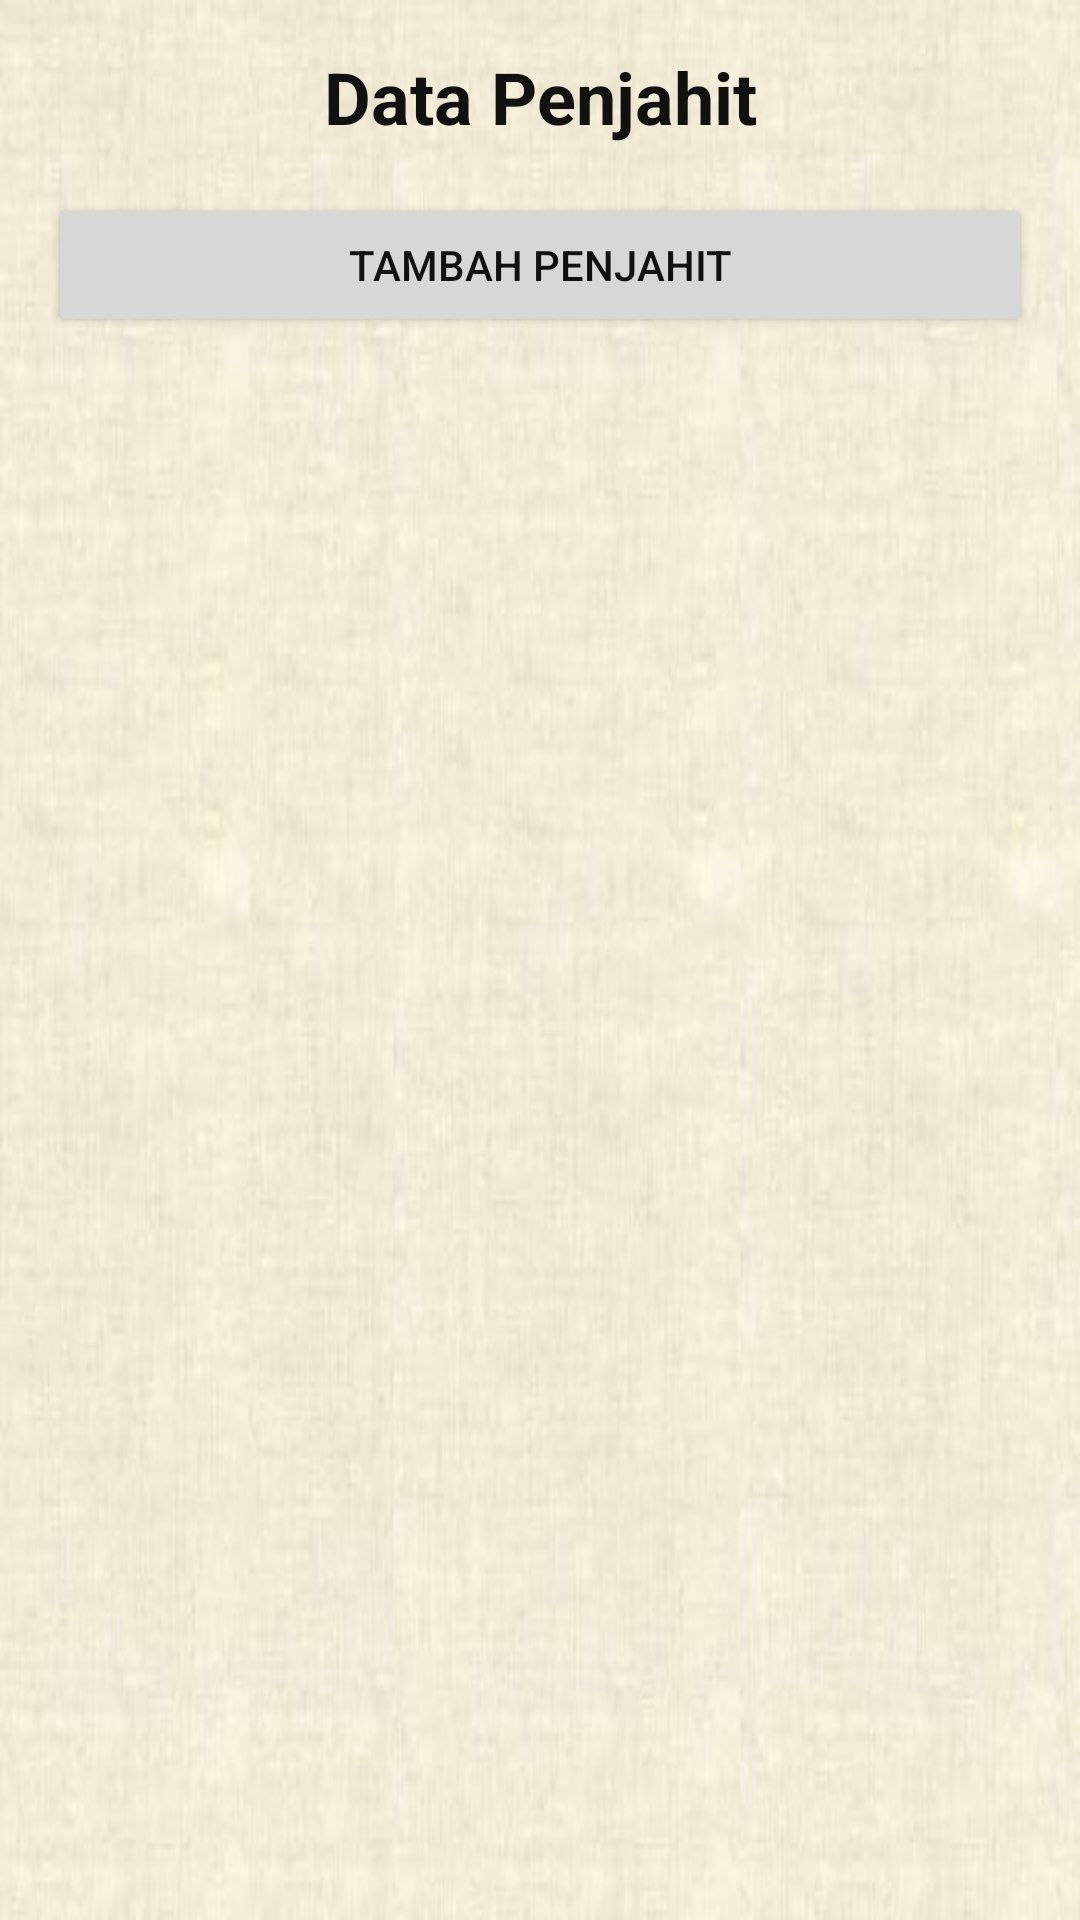

Layout XML and referenced resources for this Android screen:
<!-- AndroidManifest.xml: application theme Theme.PengenalanKain -->
<!-- res/layout/activity_data_penjahit.xml -->
<?xml version="1.0" encoding="utf-8"?>
<androidx.constraintlayout.widget.ConstraintLayout xmlns:android="http://schemas.android.com/apk/res/android"
    xmlns:app="http://schemas.android.com/apk/res-auto"
    xmlns:tools="http://schemas.android.com/tools"
    android:layout_width="match_parent"
    android:layout_height="match_parent"
    android:background="@drawable/background"
    tools:context=".DataPenjahit">

    <TextView
        android:id="@+id/head"
        android:layout_width="match_parent"
        android:layout_height="wrap_content"
        app:layout_constraintTop_toTopOf="parent"
        android:text="Data Penjahit"
        android:layout_marginTop="16dp"
        android:textStyle="bold"
        android:textAlignment="center"
        android:textSize="24sp"
        android:textColor="@color/black"/>

    <Button
        android:id="@+id/btn_add_penjahit"
        android:layout_width="match_parent"
        android:layout_height="wrap_content"
        android:layout_margin="16dp"
        android:textColor="@color/black"
        android:text="Tambah Penjahit"
        app:layout_constraintTop_toBottomOf="@id/head"/>

    <androidx.recyclerview.widget.RecyclerView
        android:id="@+id/rv_penjahit"
        app:layout_constraintTop_toBottomOf="@id/btn_add_penjahit"
        app:layout_constraintBottom_toBottomOf="parent"
        android:layout_width="match_parent"
        android:layout_marginTop="20dp"
        android:layout_height="0dp">

    </androidx.recyclerview.widget.RecyclerView>

</androidx.constraintlayout.widget.ConstraintLayout>
<!-- resources referenced by this layout -->
<resources>
  <color name="black">#FF111111</color>
  <!-- drawable background: jpeg bitmap (drawable, 23642 bytes) -->
  <style name="Theme.PengenalanKain" parent="Theme.MaterialComponents.DayNight.NoActionBar">
          
          <item name="colorPrimary">@color/purple_500</item>
          <item name="colorPrimaryVariant">@color/purple_700</item>
          <item name="colorOnPrimary">@color/white</item>
          
          <item name="colorSecondary">@color/teal_200</item>
          <item name="colorSecondaryVariant">@color/teal_700</item>
          <item name="colorOnSecondary">@color/black</item>
          
          <item name="android:statusBarColor" tools:targetApi="l">?attr/colorPrimaryVariant</item>
          
      </style>
  <color name="purple_500">#FFF8F0C6</color>
  <color name="purple_700">#FFF6E8B1</color>
  <color name="white">#FFFAFAFA</color>
  <color name="teal_200">#FF03DAC5</color>
  <color name="teal_700">#FF018786</color>
</resources>
